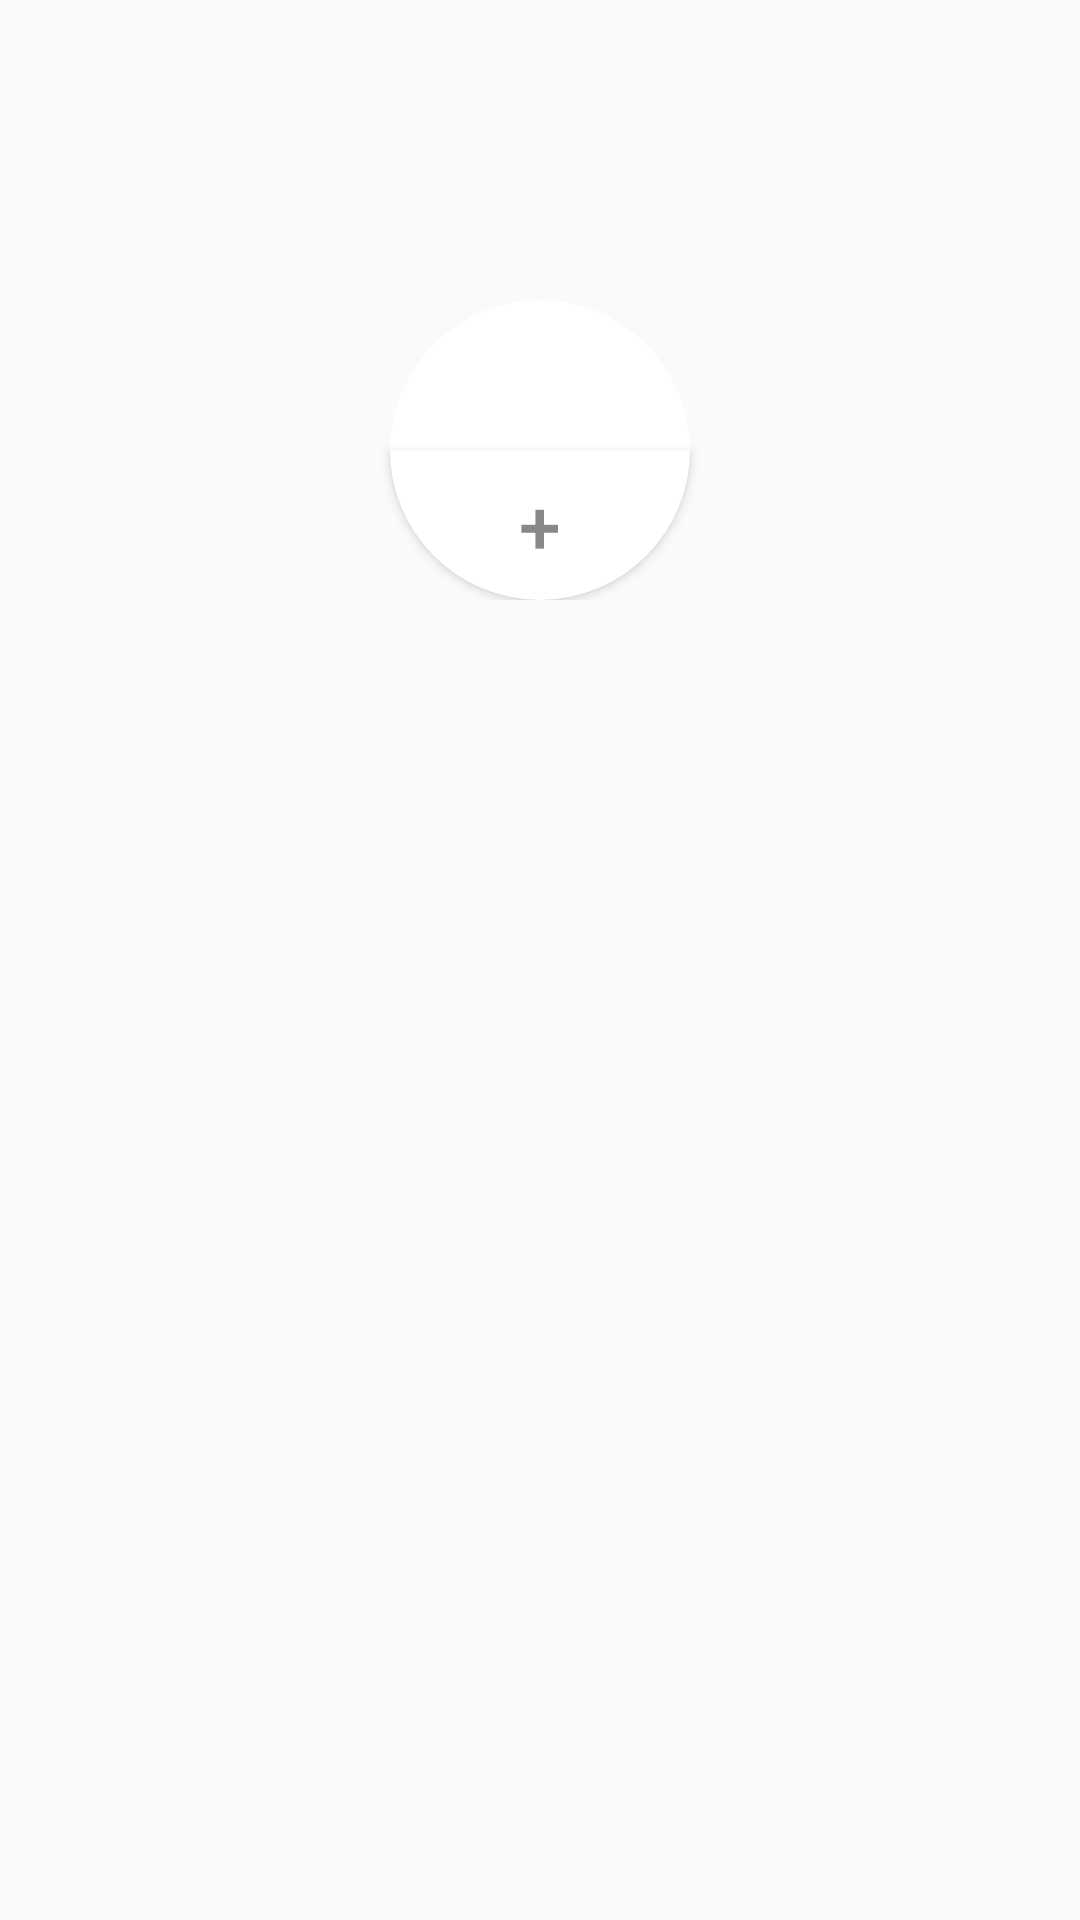

Produce the Android XML layout that renders to this screen, including the resource entries it uses.
<!-- AndroidManifest.xml: application theme AppTheme -->
<!-- res/layout/activity_profile.xml -->
<?xml version="1.0" encoding="utf-8"?>
<FrameLayout xmlns:android="http://schemas.android.com/apk/res/android"
    xmlns:app="http://schemas.android.com/apk/res-auto"
    xmlns:tools="http://schemas.android.com/tools"
    android:layout_width="match_parent"
    android:layout_height="match_parent"
    tools:context=".ProfileActivity">
    <FrameLayout
        android:layout_width="match_parent"
        android:layout_height="200dp">
        <ImageView
            android:src="@mipmap/profilepicture"
            android:scaleType="centerCrop"
            android:layout_width="match_parent"
            android:layout_height="150dp"/>
        <ImageView
            android:layout_width="100dp"
            android:layout_height="100dp"
            android:background="@drawable/profile"
            android:layout_gravity="center_horizontal|bottom"/>
        <Button
            android:id="@+id/addProfilePhoto"
            android:layout_gravity="center_horizontal|bottom"
            android:background="@drawable/profile_picture_add"
            android:layout_width="100dp"
            android:text="+"
            android:textColor="#888888"
            android:textSize="25sp"
            android:layout_height="50dp"/>
    </FrameLayout>

</FrameLayout>
<!-- resources referenced by this layout -->
<resources>
  <!-- drawable profile (drawable) -->
  <?xml version="1.0" encoding="utf-8"?>
  <shape android:shape="rectangle" xmlns:android="http://schemas.android.com/apk/res/android">
  <corners android:radius="150dp"/>
      <solid android:color="#fff"/>
  </shape>
  <!-- drawable profile_picture_add (drawable) -->
  <?xml version="1.0" encoding="utf-8"?>
  <shape android:shape="rectangle" xmlns:android="http://schemas.android.com/apk/res/android">
  <solid android:color="#fff"/>
      <corners android:bottomLeftRadius="150dp"
          android:bottomRightRadius="150dp"/>
  </shape>
  <style name="AppTheme" parent="Theme.AppCompat.Light.NoActionBar">
          
          <item name="colorPrimary">#25F71515</item>
          <item name="colorPrimaryDark">#DCFF8A65</item>
          <item name="colorAccent">@color/colorAccent</item>
      </style>
  <!-- not gathered from this repository: default colours our renderer supplied (Android Studio template values) -->
  <color name="colorAccent">#FF03DAC5</color>
</resources>
